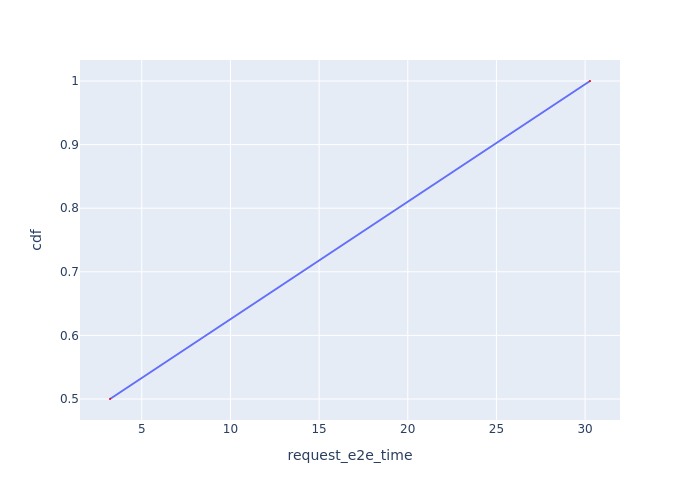

The file beside this chart, header and first rows:
Request Id, request_e2e_time, cdf
0_2, 3.209, 0.5
0_1, 30.28, 1.0
